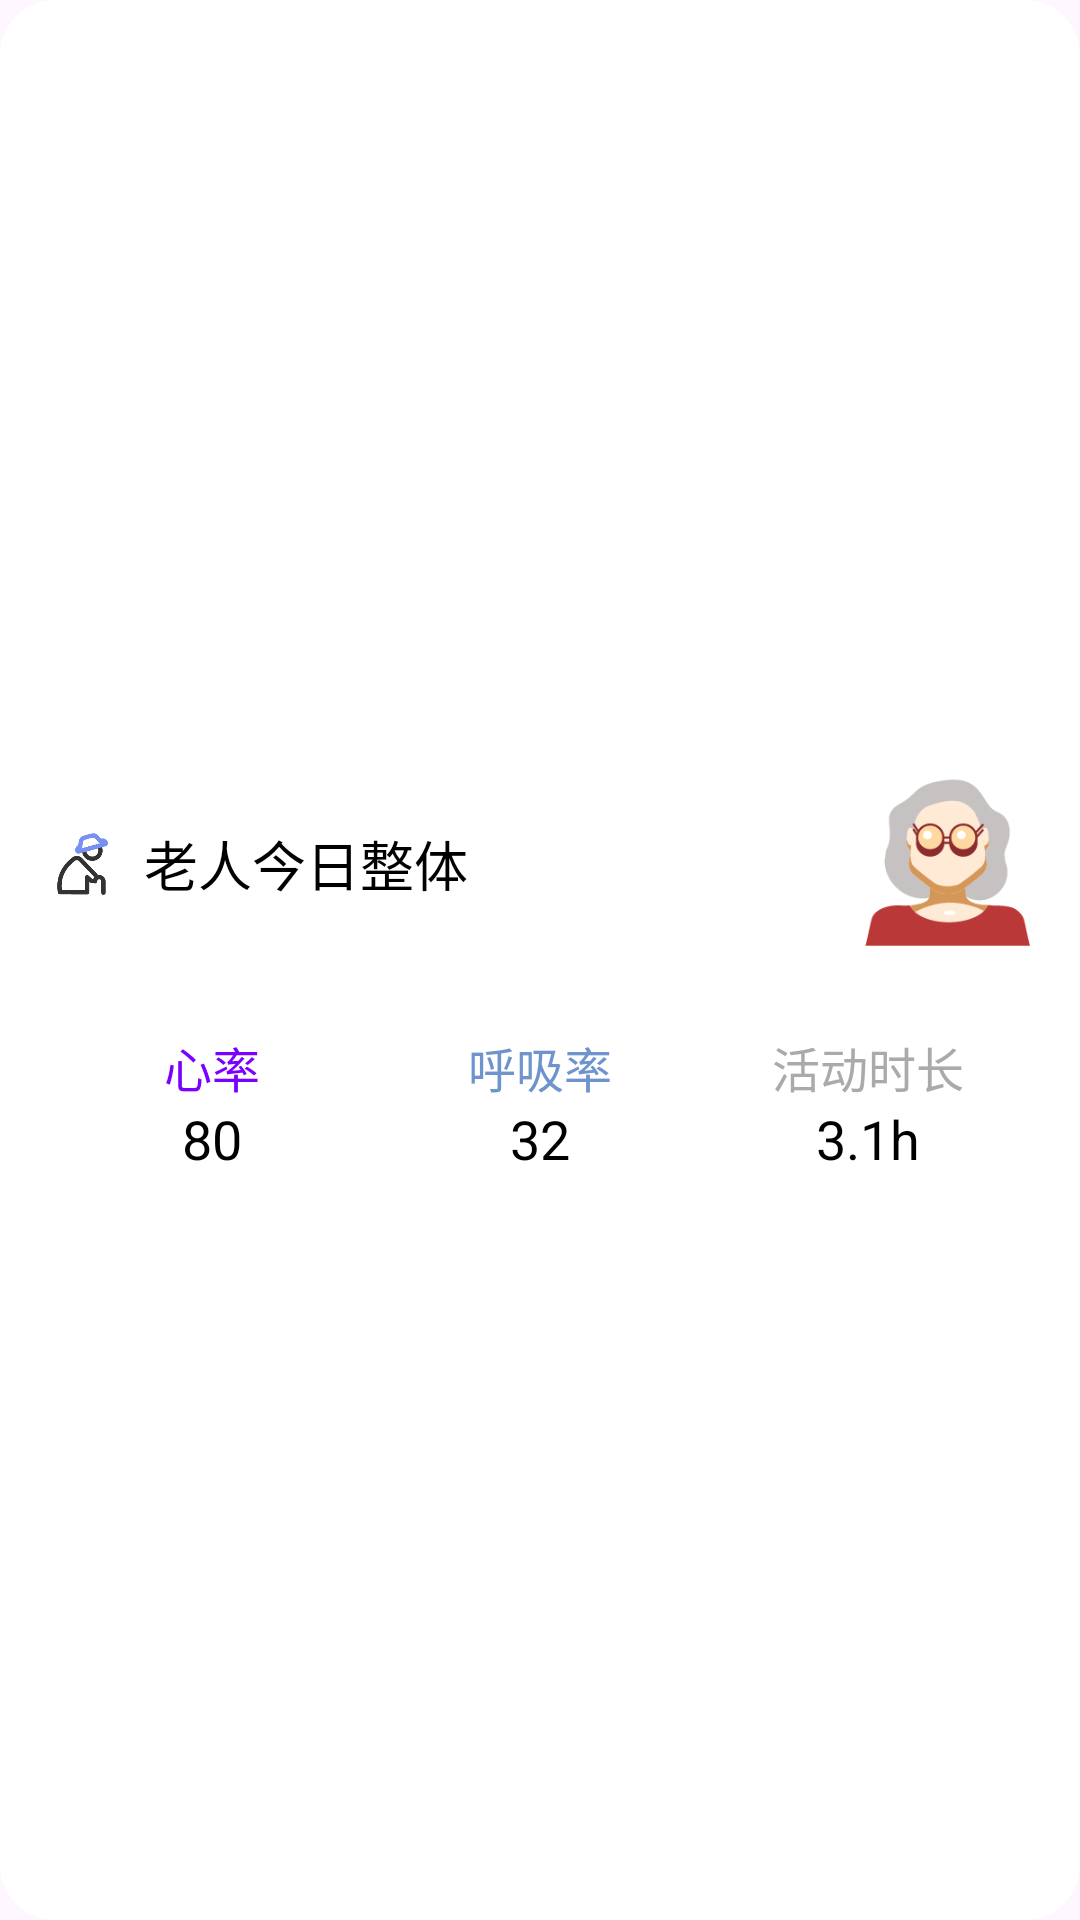

Produce the Android XML layout that renders to this screen, including the resource entries it uses.
<!-- AndroidManifest.xml: application theme Theme.UWB_3V5 -->
<!-- res/layout/old_overview.xml -->
<?xml version="1.0" encoding="utf-8"?>
<LinearLayout
    xmlns:android="http://schemas.android.com/apk/res/android"
    android:layout_width="match_parent"
    android:layout_height="wrap_content"
    android:layout_margin="10dp"
    android:padding="16dp"
    android:orientation="vertical"
    android:background="@drawable/rounded_bg"
    android:gravity="center">

    
    <LinearLayout
        android:layout_width="match_parent"
        android:layout_height="80dp"
        android:orientation="horizontal"
        android:gravity="center_vertical">

        
        <ImageView
            android:layout_width="24dp"
            android:layout_height="24dp"
            android:src="@drawable/laoren"
            android:layout_marginRight="8dp" />

        
        <TextView
            android:layout_width="wrap_content"
            android:layout_height="wrap_content"
            android:text="@string/old_overall"
            android:textSize="18sp"
            android:textColor="#000000" />

        





        <ImageView
            android:id="@+id/kid_avatar"
            android:layout_width="60dp"
            android:layout_height="60dp"
            android:layout_marginStart="130dp"
            android:src="@drawable/grandma1" />
        







    </LinearLayout>

    
    <LinearLayout
        android:layout_width="match_parent"
        android:layout_height="wrap_content"
        android:orientation="horizontal"
        android:gravity="center"
        android:layout_marginTop="16dp">

        
        <LinearLayout
            android:layout_width="0dp"
            android:layout_height="wrap_content"
            android:layout_weight="1"
            android:orientation="vertical"
            android:gravity="center">

            <TextView
                android:layout_width="wrap_content"
                android:layout_height="wrap_content"
                android:text="@string/heart_rate"
                android:textSize="16sp"
                android:textColor="@color/purple" />

            <TextView
                android:id="@+id/old_heart_rate"
                android:layout_width="wrap_content"
                android:layout_height="wrap_content"
                android:text="80"
                android:textSize="18sp"
                android:textColor="@color/black" />
        </LinearLayout>

        
        <LinearLayout
            android:layout_width="0dp"
            android:layout_height="wrap_content"
            android:layout_weight="1"
            android:orientation="vertical"
            android:gravity="center">

            <TextView
                android:layout_width="wrap_content"
                android:layout_height="wrap_content"
                android:text="@string/breath_rate"
                android:textSize="16sp"
                android:textColor="@color/plws" />

            <TextView
                android:id="@+id/old_breath_rate"
                android:layout_width="wrap_content"
                android:layout_height="wrap_content"
                android:text="32"
                android:textSize="18sp"
                android:textColor="@color/black" />
        </LinearLayout>

        
        <LinearLayout
            android:layout_width="0dp"
            android:layout_height="wrap_content"
            android:layout_weight="1"
            android:orientation="vertical"
            android:gravity="center">

            <TextView
                android:layout_width="wrap_content"
                android:layout_height="wrap_content"
                android:text="活动时长"
                android:textSize="16sp"
                android:textColor="#AAAAAA" />

            <TextView
                android:id="@+id/old_active_duration"
                android:layout_width="wrap_content"
                android:layout_height="wrap_content"
                android:text="3.1h"
                android:textSize="18sp"
                android:textColor="#000000" />
        </LinearLayout>

    </LinearLayout>
</LinearLayout>
<!-- resources referenced by this layout -->
<resources>
  <color name="black">#FF000000</color>
  <color name="plws">#FF6F94CD</color>
  <color name="purple">#FF7A00FF</color>
  <color name="view_sleep_report">#FFAAAAAA</color>
  <!-- drawable grandma1: png bitmap (drawable, 9645 bytes) -->
  <!-- drawable laoren: png bitmap (drawable, 5565 bytes) -->
  <!-- drawable rounded_bg (drawable) -->
  <shape xmlns:android="http://schemas.android.com/apk/res/android">
      <solid android:color="@android:color/white" /> 
      <corners android:radius="16dp" /> 
      <padding
          android:left="16dp"
          android:top="16dp"
          android:right="16dp"
          android:bottom="16dp" /> 
      <stroke
          android:width="5dp"
          android:color="@color/white" /> 
  </shape>
  <string name="breath_rate">呼吸率</string>
  <string name="heart_rate">心率</string>
  <string name="old_overall">老人今日整体</string>
  <string name="view_sleep_report">查看睡眠报告 &gt;</string>
  <style name="Theme.UWB_3V5" parent="Base.Theme.UWB_3V5" />
  <color name="white">#FFFFFFFF</color>
  <style name="Base.Theme.UWB_3V5" parent="Theme.Material3.DayNight.NoActionBar">
          
          
      </style>
</resources>
